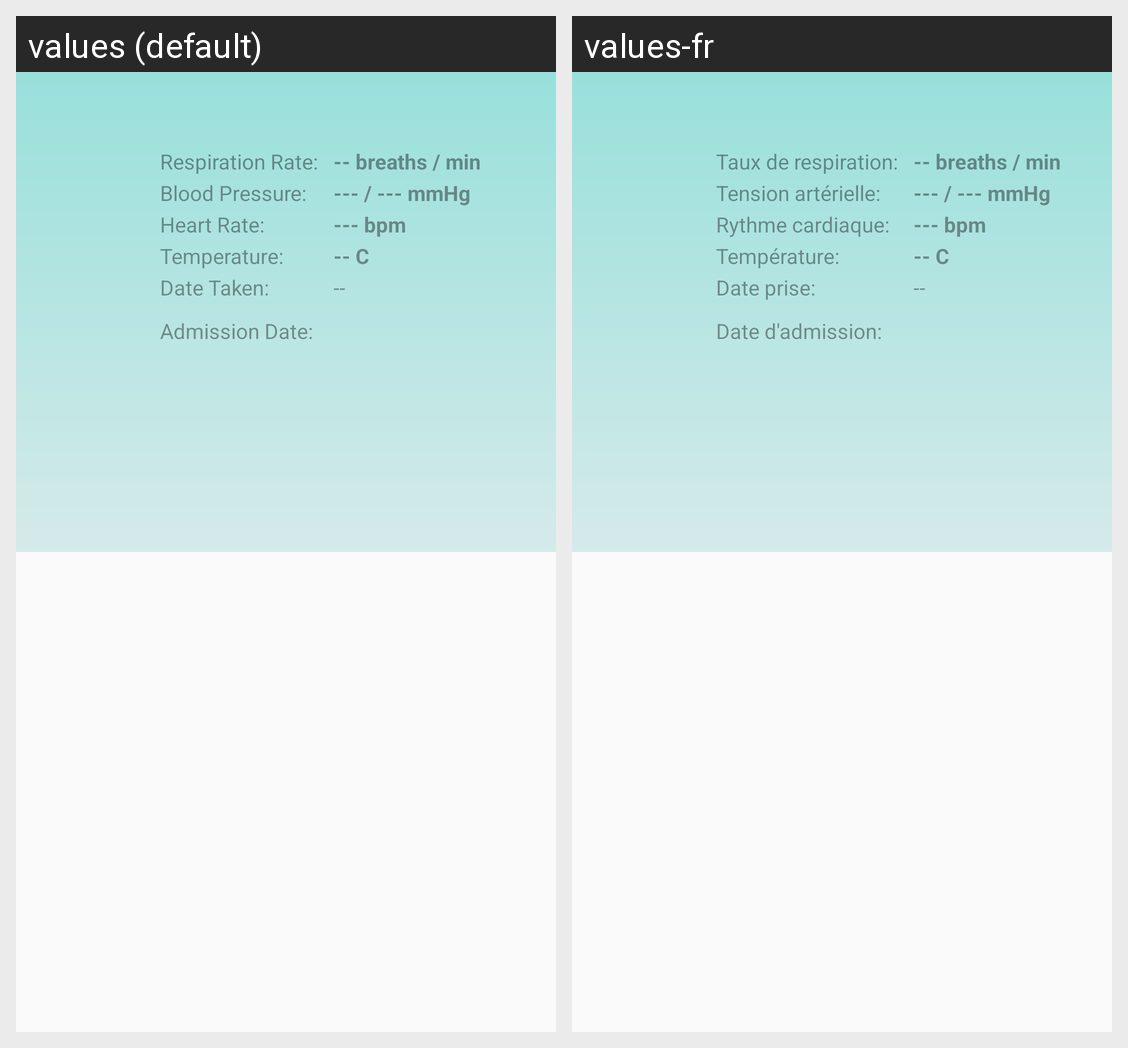

For this localized Android screen grid, give each drawn string resource with its value in every locale shown.
Android screen res/layout/activity_nurse_patient_details.xml rendered under 2 locales, left to right: values (default), values-fr. Device: Nexus 5 (rendered at 1080×1920; each locale shown at half size, 540×960, under a caption strip naming it); theme AppTheme.NoActionBar.
Strings drawn on this screen, with the default value and each locale's value (text and hints the layout hard-codes, and strings that could not be matched under every locale, appear in the picture but are not listed):

txtRespirationRate
  values: Respiration Rate:
  values-fr: Taux de respiration:

strRespirationVal
  values: -- breaths / min
  values-fr: -- breaths / min

txtBloodPressure
  values: Blood Pressure:
  values-fr: Tension artérielle:

strBPVal
  values: --- / --- mmHg
  values-fr: --- / --- mmHg

strHeartRate
  values: Heart Rate:
  values-fr: Rythme cardiaque:

strHRVal
  values: --- bpm
  values-fr: --- bpm

txtTemperature
  values: Temperature:
  values-fr: Température:

strTempVal
  values: -- C
  values-fr: -- C

strDateTaken
  values: Date Taken:
  values-fr: Date prise:

strDateVal
  values: --
  values-fr: --

strAdmissionDate
  values: Admission Date:
  values-fr: Date d'admission:
